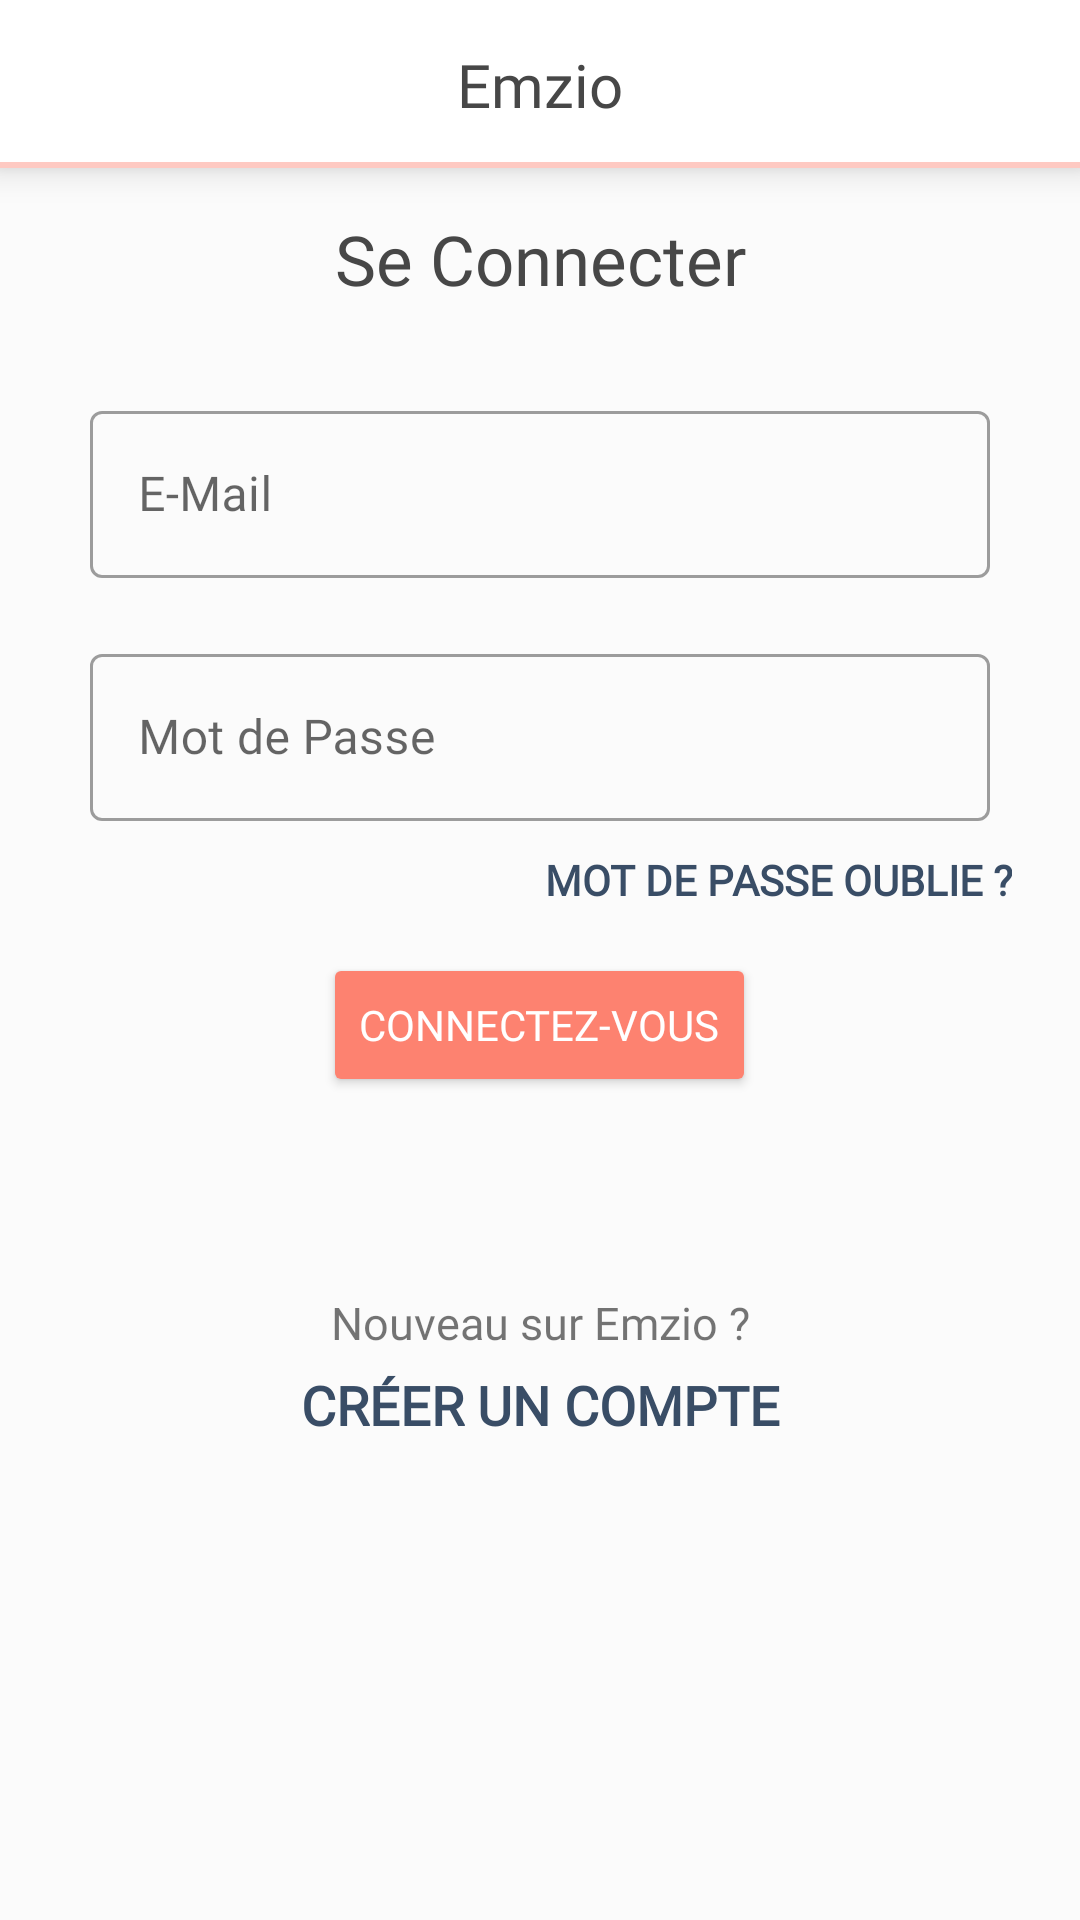

The Android layout XML behind this screen, and the referenced resources:
<!-- AndroidManifest.xml: application theme AppTheme -->
<!-- res/layout/loginacti.xml -->
<?xml version="1.0" encoding="utf-8"?>
<androidx.constraintlayout.widget.ConstraintLayout xmlns:android="http://schemas.android.com/apk/res/android"
    xmlns:app="http://schemas.android.com/apk/res-auto"
    xmlns:tools="http://schemas.android.com/tools"
    android:layout_width="match_parent"
    android:layout_height="match_parent"
    tools:context=".MainLogin">


    <RelativeLayout
        android:layout_width="match_parent"
        android:layout_height="match_parent"
        android:layout_marginTop="?actionBarSize"
        android:background="@color/colorPri1"
        app:layout_constraintLeft_toLeftOf="parent"
        app:layout_constraintRight_toRightOf="parent"

        app:layout_constraintTop_toTopOf="parent">

        <ScrollView
            android:layout_width="match_parent"
            android:layout_height="match_parent"
            app:layout_constraintBottom_toBottomOf="parent"
            app:layout_constraintLeft_toLeftOf="parent"
            app:layout_constraintRight_toRightOf="parent"

            >

            <LinearLayout
                android:layout_width="match_parent"
                android:layout_height="wrap_content"
                android:gravity="center"
                android:orientation="vertical">


                <TextView

                    android:layout_width="match_parent"
                    android:layout_height="match_parent"
                    android:layout_marginLeft="45dp"
                    android:layout_marginTop="15dp"
                    android:fontFamily="@font/sfpro"
                    android:layout_marginRight="45dp"

                    android:text="Se Connecter"
                    android:textAlignment="center"
                    android:textColor="@color/black_2"
                    android:textSize="23sp" />




                        <com.google.android.material.textfield.TextInputLayout
                            style="@style/Widget.MaterialComponents.TextInputLayout.OutlinedBox"
                            android:layout_width="match_parent"
                            android:layout_height="match_parent"
                            android:fontFamily="@font/sfpro"
                            android:layout_marginLeft="30dp"
                           android:layout_marginTop="30dp"
                            android:layout_marginRight="30dp"
                            app:hintTextColor="@color/black_2"

                         >

                            <com.google.android.material.textfield.TextInputEditText
                                android:id="@+id/login_mail"
                                android:fontFamily="@font/sfpro"

                                android:layout_width="match_parent"
                                android:layout_height="wrap_content"

                                android:hint="E-Mail" />


                        </com.google.android.material.textfield.TextInputLayout>


                        <com.google.android.material.textfield.TextInputLayout
                            style="@style/Widget.MaterialComponents.TextInputLayout.OutlinedBox"
                            android:layout_width="match_parent"
                            android:fontFamily="@font/sfpro"
                            android:layout_height="match_parent"
                            android:layout_marginTop="20dp"
                            android:layout_marginLeft="30dp"

                            android:layout_marginRight="30dp"

                            app:hintTextColor="@color/black_2"
                            >

                            <com.google.android.material.textfield.TextInputEditText
                                android:id="@+id/login_password"
                                android:layout_width="match_parent"
                                android:layout_height="match_parent"
                                android:fontFamily="@font/sfpro"
                                android:layout_marginTop="20dp"

                                android:hint="Mot de Passe"
                                android:inputType="textPassword" />
                        </com.google.android.material.textfield.TextInputLayout>

                        <TextView
                            android:id="@+id/login_password_forger"
                            android:layout_width="match_parent"
                            android:layout_height="match_parent"

                            android:layout_marginTop="10dp"
                            android:layout_marginLeft="45dp"
                            android:layout_marginRight="30dp"
                            android:fontFamily="@font/sfpro"


                            android:text="MOT DE PASSE OUBLIE ?"
                            android:textAlignment="textEnd"

                            android:textColor="@color/swipe_3"
                            android:textStyle="bold"
                            />

                        <Button
                            android:id="@+id/login_connexion"
                            android:layout_width="wrap_content"
                            android:layout_height="wrap_content"
                           android:layout_gravity="center"

                            android:layout_marginTop="15dp"
                            android:layout_marginBottom="15dp"
                            android:fontFamily="@font/sfpro"






                            android:text="CONNECTEZ-VOUS"
                            android:textColor="@color/white"
                            app:backgroundTint="@color/test"
                            app:layout_constraintBottom_toTopOf="@+id/guideline3"


                            app:layout_constraintVertical_bias="0.317" />









                <TextView

                    android:layout_width="match_parent"
                    android:layout_height="match_parent"
                    android:layout_marginLeft="45dp"
                    android:layout_marginTop="50dp"
                    android:layout_marginRight="45dp"
                    android:text="Nouveau sur Emzio ?"
                    android:fontFamily="@font/sfpro"
                    android:textAlignment="center"
                    android:textSize="15sp" />

                <TextView
                    android:id="@+id/login_create_account"
                    android:layout_width="match_parent"
                    android:layout_height="match_parent"
                    android:textAlignment="center"
                    android:text="CRÉER UN COMPTE"
                    android:textColor="@color/swipe_3"
                    android:textSize="18sp"
                    android:textStyle="bold"
                    android:fontFamily="@font/sfpro"
                    android:layout_marginLeft="45dp"
                    android:layout_marginTop="5dp"
                    android:layout_marginRight="45dp"
                    />


            </LinearLayout>
        </ScrollView>
    </RelativeLayout>

    <androidx.constraintlayout.widget.ConstraintLayout
        android:layout_width="match_parent"
        android:layout_height="?actionBarSize"
        android:elevation="7dp"
        android:outlineAmbientShadowColor="#000000"
        android:layout_gravity="center_horizontal"

        android:background="@color/white"
        android:orientation="horizontal">


        <TextView
            android:layout_width="match_parent"
            android:layout_height="wrap_content"

            android:layout_gravity="center_vertical"
            android:id="@+id/titre"
            android:fontFamily="@font/sfpro"
            android:layout_marginRight="20dp"
            android:layout_marginLeft="20dp"

            android:text="@string/app_name"

            android:textAlignment="center"


            android:textColor="@color/black_2"
            android:textSize="20sp"
            app:layout_constraintBottom_toBottomOf="parent"
            app:layout_constraintTop_toTopOf="parent">

        </TextView>

        <LinearLayout
            android:layout_width="match_parent"
            android:layout_height="wrap_content"
            android:orientation="vertical"

            app:layout_constraintBottom_toBottomOf="parent"
            app:layout_constraintEnd_toEndOf="parent"
            app:layout_constraintStart_toStartOf="parent">

            <TextView
                android:layout_width="match_parent"
                android:layout_height="2dp"
                android:background="#6DFD8270" />

        </LinearLayout>


    </androidx.constraintlayout.widget.ConstraintLayout>




</androidx.constraintlayout.widget.ConstraintLayout>
<!-- resources referenced by this layout -->
<resources>
  <color name="black_2">#474747</color>
  <color name="colorPri1">#FBFBFB</color>
  <color name="swipe_3">#394D66</color>
  <color name="test">#fd8270</color>
  <color name="white">#FFFFFF</color>
  <string name="app_name">Emzio</string>
  <style name="AppTheme" parent="Theme.MaterialComponents.Light.NoActionBar">
          
  
          <item name="colorPrimary">#FF222222</item>
          <item name="colorPrimaryDark">@color/colorPrimaryDark</item>
          <item name="colorAccent">#FFFD8270</item>
             </style>
  <color name="colorPrimaryDark">#C977443D</color>
</resources>
